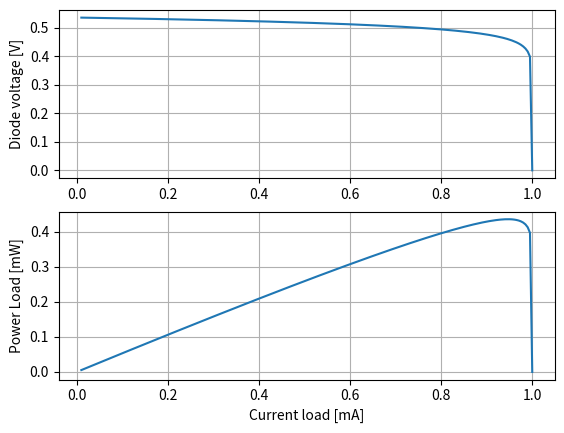

This figure's Python source:
#!/usr/bin/env python3

import numpy as np
import matplotlib.pyplot as plt

m = 1e-3
i_load = np.logspace(-5,-3)
i_load = np.linspace(1e-5,1e-3,200)

i_s = 1e-12

i_ph = 1e-3

V_T = 1.38e-23*300/1.6e-19

V_D = V_T*np.log((i_ph - i_load)/(i_s) + 1)

P_load = V_D*i_load


plt.subplot(2,1,1)
plt.plot(i_load/m,V_D)

plt.ylabel("Diode voltage [V]")
plt.grid()
plt.subplot(2,1,2)
plt.plot(i_load/m,P_load/m)
plt.xlabel("Current load [mA]")
plt.ylabel("Power Load [mW]")
plt.grid()
plt.savefig("pv.pdf")
plt.show()
